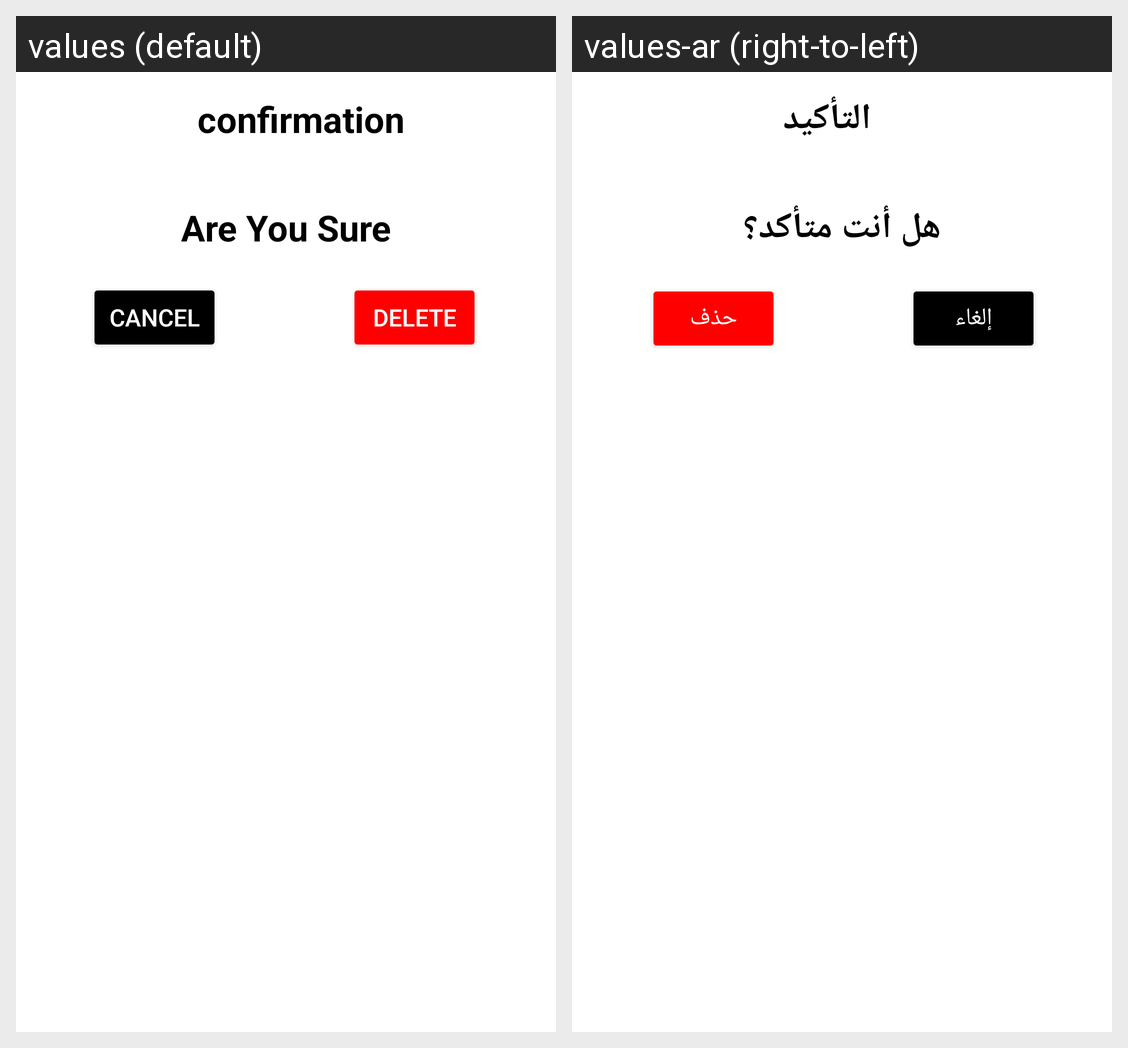

Locale-by-locale string values for the Android screen shown in this grid:
Android screen res/layout/confirmation_dialog.xml rendered under 2 locales, left to right: values (default), values-ar (right-to-left). Device: Nexus 5 (rendered at 1080×1920; each locale shown at half size, 540×960, under a caption strip naming it); theme Theme.WeatherApp.
Strings drawn on this screen, with the default value and each locale's value (text and hints the layout hard-codes, and strings that could not be matched under every locale, appear in the picture but are not listed):

confirmation
  values: confirmation
  values-ar: التأكيد

areyousure
  values: Are You Sure
  values-ar: هل أنت متأكد؟

cancel
  values: Cancel
  values-ar: إلغاء

delete
  values: Delete
  values-ar: حذف
